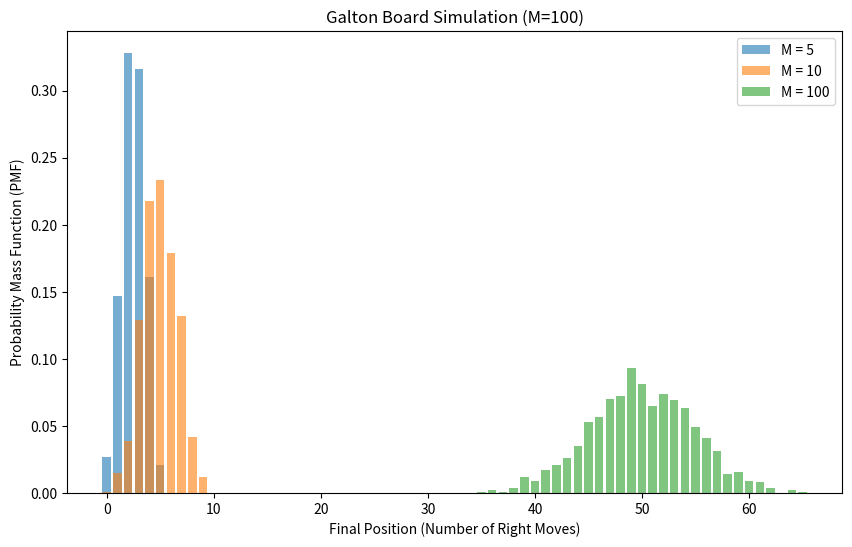

The script that saved this image:
import numpy as np
import matplotlib.pyplot as plt

def simulate_galton_board(M, num_simulations=1000):
    results = np.random.binomial(M, 0.5, num_simulations)  # Simulate ball drops
    unique, counts = np.unique(results, return_counts=True)
    pmf = counts / num_simulations  # Compute PMF
    
    plt.bar(unique, pmf, alpha=0.6, label=f'M = {M}')
    plt.xlabel('Final Position (Number of Right Moves)')
    plt.ylabel('Probability Mass Function (PMF)')
    plt.title(f'Galton Board Simulation (M={M})')
    plt.legend()

plt.figure(figsize=(10, 6))
for M in [5, 10, 100]:
    simulate_galton_board(M)

plt.show()
plt.savefig('galton_board_simulation.png') 

